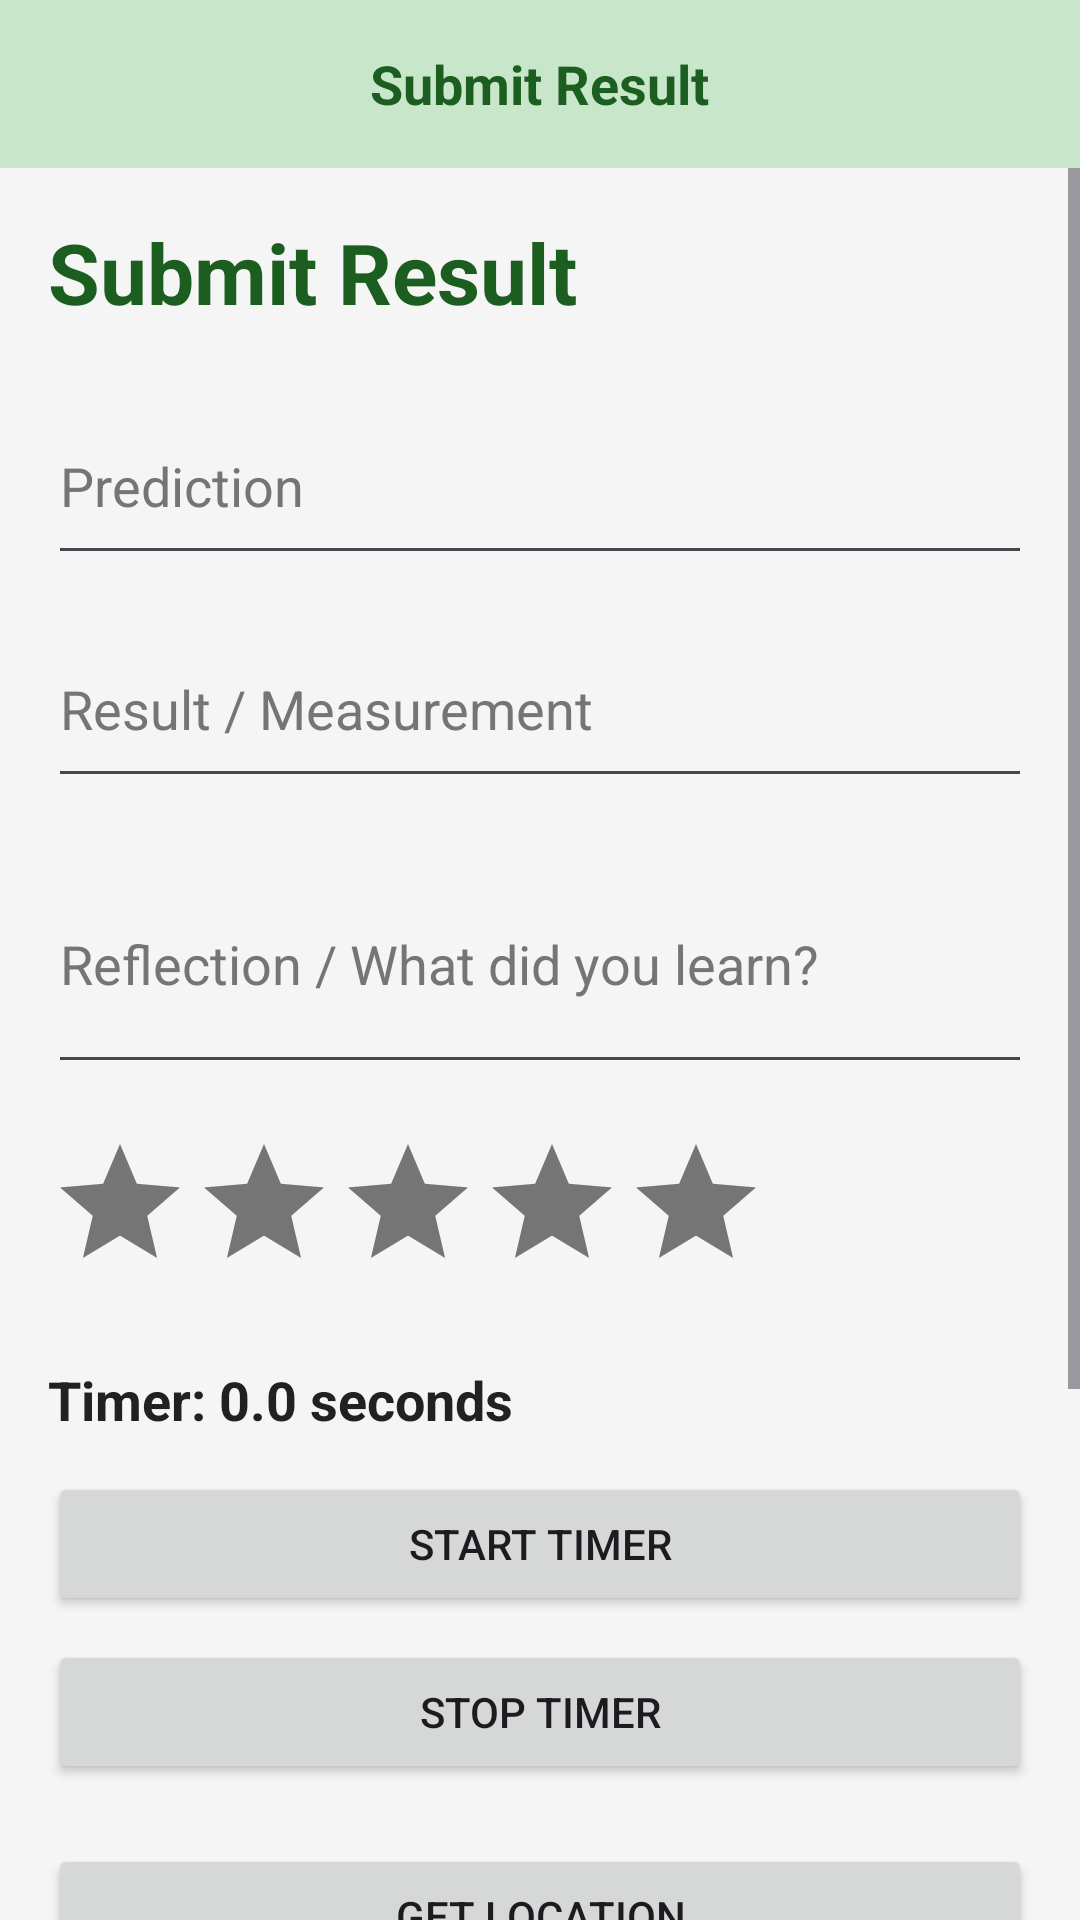

The Android layout XML behind this screen, and the referenced resources:
<!-- AndroidManifest.xml: application theme Theme.STEMLAB.NoActionBar -->
<!-- res/layout/activity_submit_result.xml -->
<?xml version="1.0" encoding="utf-8"?>
<LinearLayout xmlns:android="http://schemas.android.com/apk/res/android"
    xmlns:app="http://schemas.android.com/apk/res-auto"
    android:layout_width="match_parent"
    android:layout_height="match_parent"
    android:orientation="vertical"
    android:fitsSystemWindows="true"
    android:background="@color/app_background">

    
    <FrameLayout
        android:layout_width="match_parent"
        android:layout_height="wrap_content"
        android:background="@color/top_bar_background"
        android:padding="4dp">

        <ImageButton
            android:id="@+id/btnBackFromSubmit"
            android:layout_width="48dp"
            android:layout_height="48dp"
            android:background="?attr/selectableItemBackgroundBorderless"
            android:contentDescription="@string/cd_back"
            android:padding="12dp"
            android:scaleType="fitCenter"
            android:src="@drawable/ic_back"
            app:tint="@color/top_bar_content" />

        <TextView
            android:layout_width="wrap_content"
            android:layout_height="wrap_content"
            android:layout_gravity="center"
            android:text="Submit Result"
            android:textColor="@color/top_bar_content"
            android:textSize="18sp"
            android:textStyle="bold" />

    </FrameLayout>

    <ScrollView
        android:layout_width="match_parent"
        android:layout_height="0dp"
        android:layout_weight="1">

        <LinearLayout
            android:layout_width="match_parent"
            android:layout_height="wrap_content"
            android:orientation="vertical"
            android:padding="16dp">

            <TextView
                android:id="@+id/tvSubmitTitle"
                android:layout_width="match_parent"
                android:layout_height="wrap_content"
                android:text="Submit Result"
                android:textSize="28sp"
                android:textStyle="bold"
                android:textColor="@color/text_highlight"
                android:layout_marginBottom="20dp" />

            <EditText
                android:id="@+id/etPrediction"
                android:layout_width="match_parent"
                android:layout_height="wrap_content"
                android:hint="Prediction"
                android:textColor="@color/text_main"
                android:textColorHint="@color/text_sub"
                android:inputType="textMultiLine"
                android:minLines="2" />

            <EditText
                android:id="@+id/etResult"
                android:layout_width="match_parent"
                android:layout_height="wrap_content"
                android:hint="Result / Measurement"
                android:textColor="@color/text_main"
                android:textColorHint="@color/text_sub"
                android:inputType="textMultiLine"
                android:minLines="2"
                android:layout_marginTop="12dp" />

            <EditText
                android:id="@+id/etReflection"
                android:layout_width="match_parent"
                android:layout_height="wrap_content"
                android:hint="Reflection / What did you learn?"
                android:textColor="@color/text_main"
                android:textColorHint="@color/text_sub"
                android:inputType="textMultiLine"
                android:minLines="3"
                android:layout_marginTop="12dp" />

            <RatingBar
                android:id="@+id/ratingBar"
                android:layout_width="wrap_content"
                android:layout_height="wrap_content"
                android:numStars="5"
                android:stepSize="1"
                android:progressTint="@color/text_highlight"
                android:progressBackgroundTint="@color/text_sub"
                android:layout_marginTop="16dp" />

            <TextView
                android:id="@+id/tvTimer"
                android:layout_width="match_parent"
                android:layout_height="wrap_content"
                android:text="Timer: 0.0 seconds"
                android:textColor="@color/text_main"
                android:textSize="18sp"
                android:textStyle="bold"
                android:layout_marginTop="20dp" />

            <Button
                android:id="@+id/btnStartTimer"
                android:layout_width="match_parent"
                android:layout_height="wrap_content"
                android:text="Start Timer"
                android:layout_marginTop="12dp" />

            <Button
                android:id="@+id/btnStopTimer"
                android:layout_width="match_parent"
                android:layout_height="wrap_content"
                android:text="Stop Timer"
                android:layout_marginTop="8dp" />

            <Button
                android:id="@+id/btnGetLocation"
                android:layout_width="match_parent"
                android:layout_height="wrap_content"
                android:text="Get Location"
                android:layout_marginTop="20dp" />

            <TextView
                android:id="@+id/tvLocation"
                android:layout_width="match_parent"
                android:layout_height="wrap_content"
                android:text="Location: Not recorded"
                android:textColor="@color/text_main"
                android:textSize="16sp"
                android:layout_marginTop="12dp" />

            <Button
                android:id="@+id/btnSubmitResult"
                android:layout_width="match_parent"
                android:layout_height="wrap_content"
                android:text="Submit Result"
                android:layout_marginTop="24dp" />

            <TextView
                android:id="@+id/tvSubmittedResult"
                android:layout_width="match_parent"
                android:layout_height="wrap_content"
                android:text=""
                android:textColor="@color/text_highlight"
                android:textSize="16sp"
                android:textStyle="bold"
                android:layout_marginTop="24dp" />

            <Button
                android:id="@+id/btnViewHistory"
                android:layout_width="match_parent"
                android:layout_height="wrap_content"
                android:text="View History"
                android:layout_marginTop="16dp" />

        </LinearLayout>

    </ScrollView>

</LinearLayout>
<!-- resources referenced by this layout -->
<resources>
  <color name="app_background">#F5F5F5</color>
  <color name="text_highlight">#1B5E20</color>
  <color name="text_main">#212121</color>
  <color name="text_sub">#757575</color>
  <color name="top_bar_background">#C8E6C9</color>
  <color name="top_bar_content">#1B5E20</color>
  <string name="cd_back">Back</string>
  <style name="Theme.STEMLAB.NoActionBar" parent="Theme.Material3.DayNight.NoActionBar">
          <item name="colorPrimary">@color/primary</item>
          <item name="colorOnPrimary">@color/white</item>
          <item name="colorSecondary">@color/accent</item>
          <item name="colorOnSecondary">@color/black</item>
          <item name="android:windowBackground">@color/app_background</item>
          <item name="android:statusBarColor">@color/primary_dark</item>
          
          <item name="windowActionBar">false</item>
          <item name="windowNoTitle">true</item>
          <item name="android:windowActionBar">false</item>
          <item name="android:windowNoTitle">true</item>
      </style>
  <color name="primary">#2E7D32</color>
  <color name="white">#FFFFFFFF</color>
  <color name="accent">#81C784</color>
  <color name="black">#FF000000</color>
  <color name="primary_dark">#1B5E20</color>
</resources>
